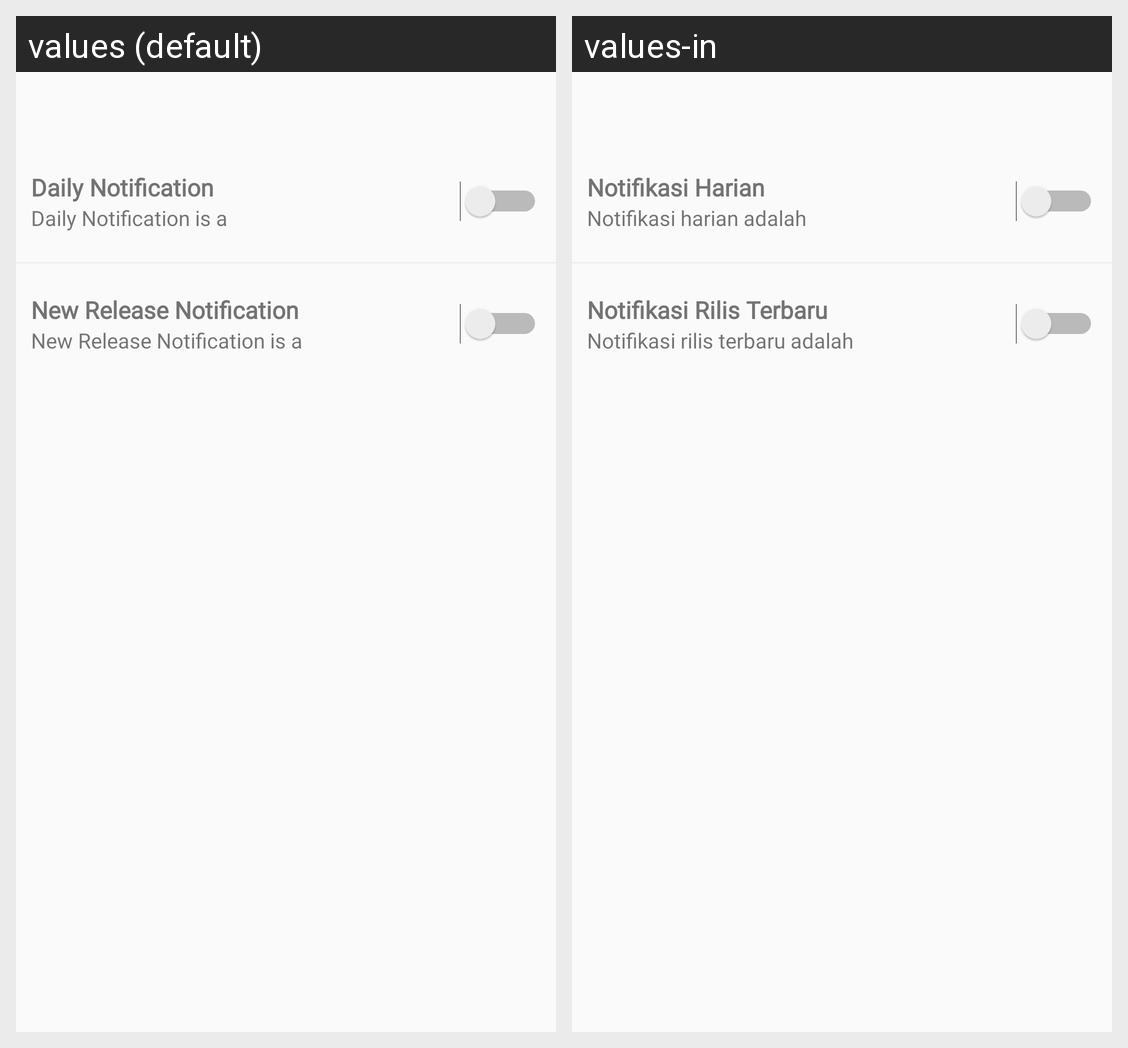

Locale-by-locale string values for the Android screen shown in this grid:
Android screen res/layout/activity_notification_setting.xml rendered under 2 locales, left to right: values (default), values-in. Device: Nexus 5 (rendered at 1080×1920; each locale shown at half size, 540×960, under a caption strip naming it); theme AppTheme.
Strings drawn on this screen, with the default value and each locale's value (text and hints the layout hard-codes, and strings that could not be matched under every locale, appear in the picture but are not listed):

text_daily_notification
  values: Daily Notification
  values-in: Notifikasi Harian

text_daily_notification_description
  values: Daily Notification is a
  values-in: Notifikasi harian adalah

text_release_notification
  values: New Release Notification
  values-in: Notifikasi Rilis Terbaru

text_release_notification_description
  values: New Release Notification is a
  values-in: Notifikasi rilis terbaru adalah
